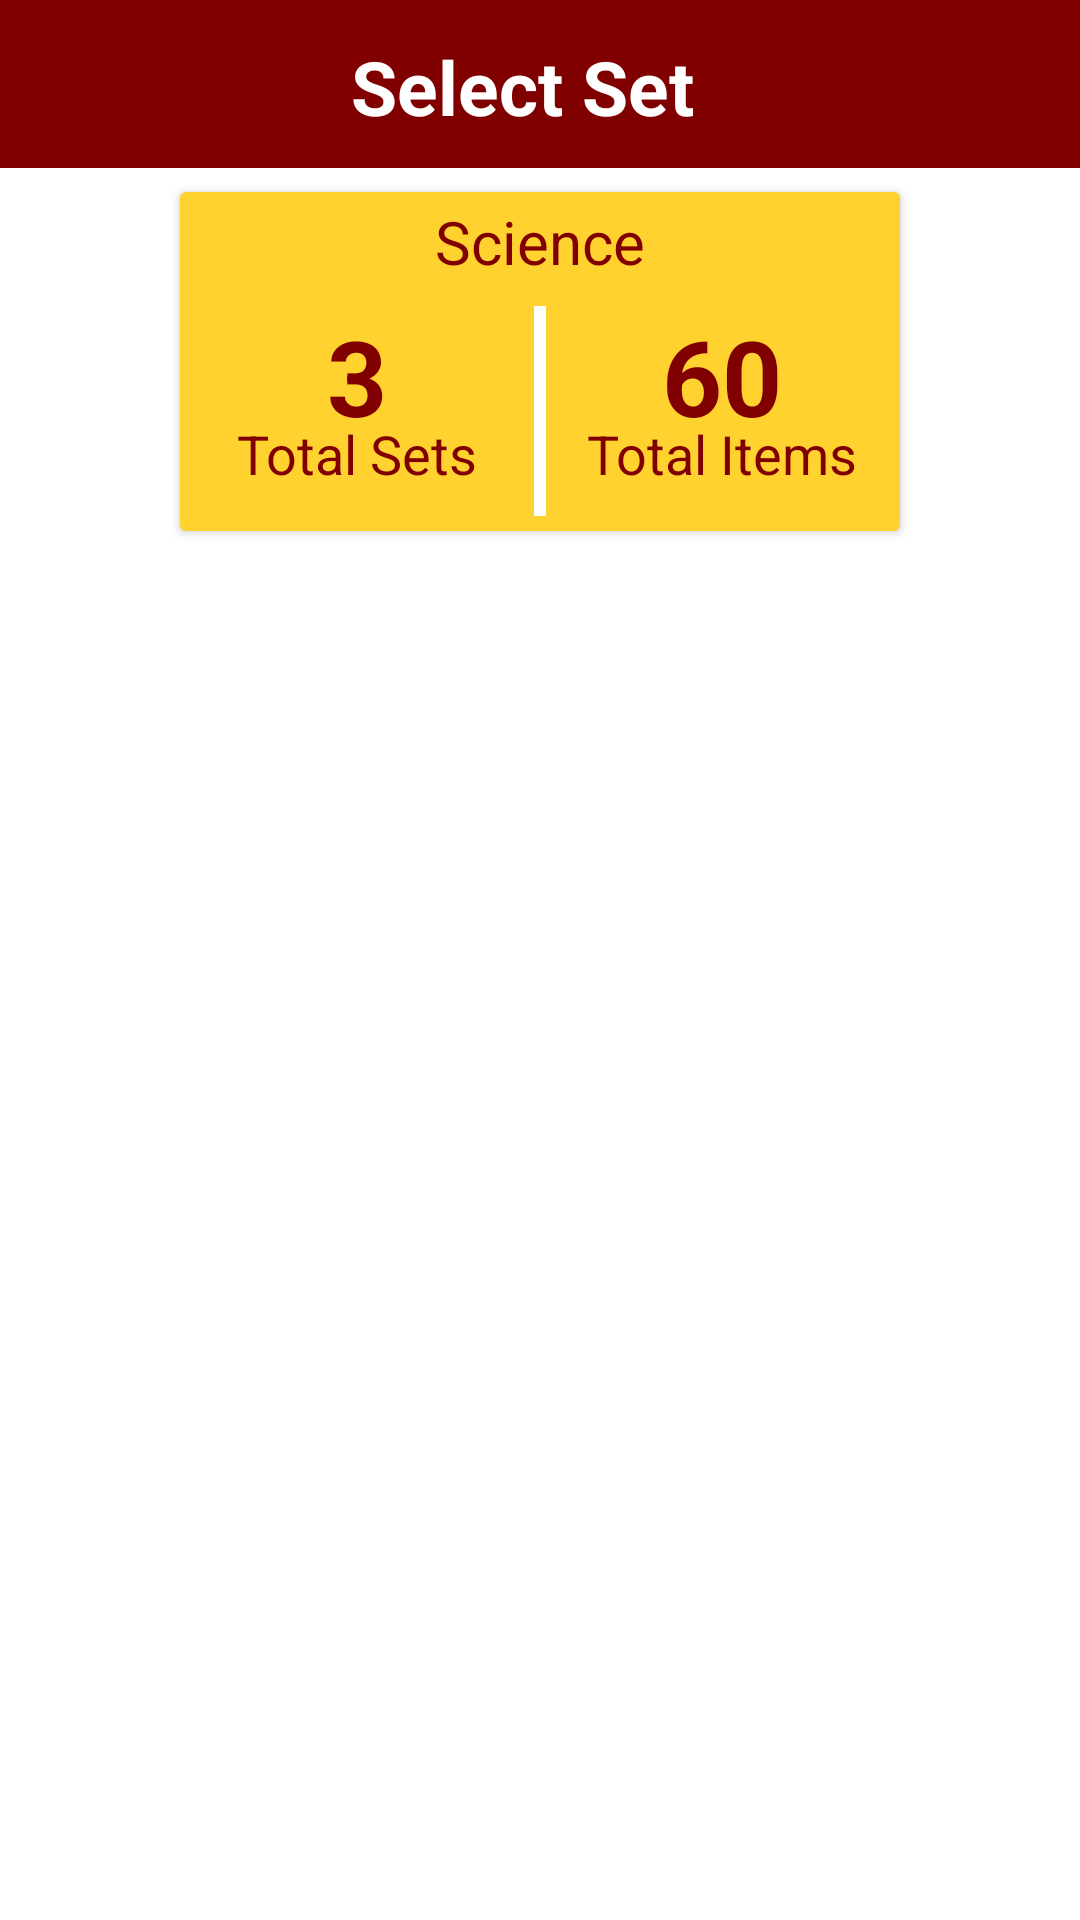

Android layout source for this screen:
<!-- AndroidManifest.xml: application theme Theme.AdmissionAceApplication -->
<!-- res/layout/activity_num_items_sc.xml -->
<?xml version="1.0" encoding="utf-8"?>
<androidx.constraintlayout.widget.ConstraintLayout xmlns:android="http://schemas.android.com/apk/res/android"
    xmlns:app="http://schemas.android.com/apk/res-auto"
    xmlns:tools="http://schemas.android.com/tools"
    android:layout_width="match_parent"
    android:layout_height="match_parent"
    android:layout_gravity="center"
    tools:context=".Activities.NumItemsActivity">

    <androidx.cardview.widget.CardView
        android:id="@+id/cardView"
        android:layout_width="match_parent"
        android:layout_height="wrap_content"
        android:layout_marginStart="60dp"
        android:layout_marginTop="8dp"
        android:layout_marginEnd="60dp"
        app:cardBackgroundColor="#FFFFFF"
        app:layout_constraintEnd_toEndOf="parent"
        app:layout_constraintStart_toStartOf="parent"
        app:layout_constraintTop_toBottomOf="@+id/toolbar">

        <androidx.constraintlayout.widget.ConstraintLayout
            android:layout_width="match_parent"
            android:layout_height="match_parent"
            android:background="#ffd230">

            <View
                android:id="@+id/view"
                android:layout_width="4dp"
                android:layout_height="70dp"
                android:layout_marginTop="8dp"
                android:layout_marginBottom="5dp"
                android:background="#FFFFFF"
                app:layout_constraintBottom_toBottomOf="parent"
                app:layout_constraintEnd_toEndOf="@+id/textView7"
                app:layout_constraintStart_toStartOf="@+id/textView7"
                app:layout_constraintTop_toBottomOf="@+id/textView7" />

            <TextView
                android:id="@+id/textView7"
                android:layout_width="wrap_content"
                android:layout_height="wrap_content"
                android:layout_marginTop="3dp"
                android:text="Science"
                android:textColor="#800000"
                android:textSize="20sp"
                app:layout_constraintEnd_toEndOf="parent"
                app:layout_constraintStart_toStartOf="parent"
                app:layout_constraintTop_toTopOf="parent" />

            <TextView
                android:id="@+id/textView6"
                android:layout_width="wrap_content"
                android:layout_height="wrap_content"
                android:text="3"
                android:textColor="#800000"
                android:textSize="35sp"
                android:textStyle="bold"
                app:layout_constraintEnd_toStartOf="@+id/view"
                app:layout_constraintStart_toStartOf="parent"
                app:layout_constraintTop_toTopOf="@+id/view" />

            <TextView
                android:id="@+id/textView8"
                android:layout_width="wrap_content"
                android:layout_height="wrap_content"
                android:layout_marginTop="-10dp"
                android:text="Total Sets"
                android:textColor="#800000"
                android:textSize="18sp"
                app:layout_constraintEnd_toEndOf="@+id/textView6"
                app:layout_constraintStart_toStartOf="@+id/textView6"
                app:layout_constraintTop_toBottomOf="@+id/textView6" />

            <TextView
                android:id="@+id/textView10"
                android:layout_width="wrap_content"
                android:layout_height="wrap_content"
                android:text="60"
                android:textColor="#800000"
                android:textSize="35sp"
                android:textStyle="bold"
                app:layout_constraintEnd_toEndOf="parent"
                app:layout_constraintHorizontal_bias="0.495"
                app:layout_constraintStart_toEndOf="@+id/view"
                app:layout_constraintTop_toTopOf="@+id/view" />

            <TextView
                android:id="@+id/textView11"
                android:layout_width="wrap_content"
                android:layout_height="wrap_content"
                android:layout_marginTop="-10dp"
                android:text="Total Items"
                android:textColor="#800000"
                android:textSize="18sp"
                app:layout_constraintEnd_toEndOf="@+id/textView10"
                app:layout_constraintStart_toStartOf="@+id/textView10"
                app:layout_constraintTop_toBottomOf="@+id/textView10" />

        </androidx.constraintlayout.widget.ConstraintLayout>
    </androidx.cardview.widget.CardView>

    <androidx.appcompat.widget.Toolbar
        android:id="@+id/toolbar"
        android:layout_width="match_parent"
        android:layout_height="wrap_content"
        android:background="#800000"
        android:minHeight="?attr/actionBarSize"
        android:theme="?attr/actionBarTheme"
        app:layout_constraintEnd_toEndOf="parent"
        app:layout_constraintStart_toStartOf="parent"
        app:layout_constraintTop_toTopOf="parent" />

    <TextView
        android:id="@+id/textView5"
        android:layout_width="wrap_content"
        android:layout_height="wrap_content"
        android:layout_marginTop="12dp"
        android:text="Select Set"
        android:textColor="#FFFFFF"
        android:textSize="25sp"
        android:textStyle="bold"
        app:layout_constraintEnd_toEndOf="parent"
        app:layout_constraintHorizontal_bias="0.43"
        app:layout_constraintStart_toEndOf="@+id/backBtn"
        app:layout_constraintTop_toTopOf="parent" />

    <ImageView
        android:id="@+id/backBtn"
        android:layout_width="wrap_content"
        android:layout_height="wrap_content"
        android:layout_marginStart="20dp"
        app:layout_constraintBottom_toBottomOf="@+id/toolbar"
        app:layout_constraintStart_toStartOf="parent"
        app:layout_constraintTop_toTopOf="@+id/toolbar"
        app:srcCompat="@drawable/ic_back"
        app:tint="@color/white" />

    <androidx.recyclerview.widget.RecyclerView
        android:id="@+id/setsRecy"
        android:layout_width="match_parent"
        android:layout_height="0dp"
        android:layout_marginStart="1dp"
        android:layout_marginTop="16dp"
        android:layout_marginEnd="1dp"
        app:layout_constraintBottom_toBottomOf="parent"
        app:layout_constraintEnd_toEndOf="parent"
        app:layout_constraintStart_toStartOf="parent"
        app:layout_constraintTop_toBottomOf="@+id/cardView" />

</androidx.constraintlayout.widget.ConstraintLayout>
<!-- resources referenced by this layout -->
<resources>
  <color name="white">#FFFFFFFF</color>
  <style name="Theme.AdmissionAceApplication" parent="Theme.MaterialComponents.DayNight.DarkActionBar">
          
          <item name="colorPrimary">@color/maroon</item>
          <item name="colorPrimaryVariant">@color/purple_700</item>
          <item name="colorOnPrimary">@color/white</item>
          
          <item name="colorSecondary">@color/teal_200</item>
          <item name="colorSecondaryVariant">@color/teal_700</item>
          <item name="colorOnSecondary">@color/black</item>
          
          <item name="android:statusBarColor" tools:targetApi="l">?attr/colorPrimaryVariant</item>
          
  
      </style>
  <color name="maroon">#800000</color>
  <color name="purple_700">#FF3700B3</color>
  <color name="teal_200">#FF03DAC5</color>
  <color name="teal_700">#FF018786</color>
  <color name="black">#FF000000</color>
</resources>
